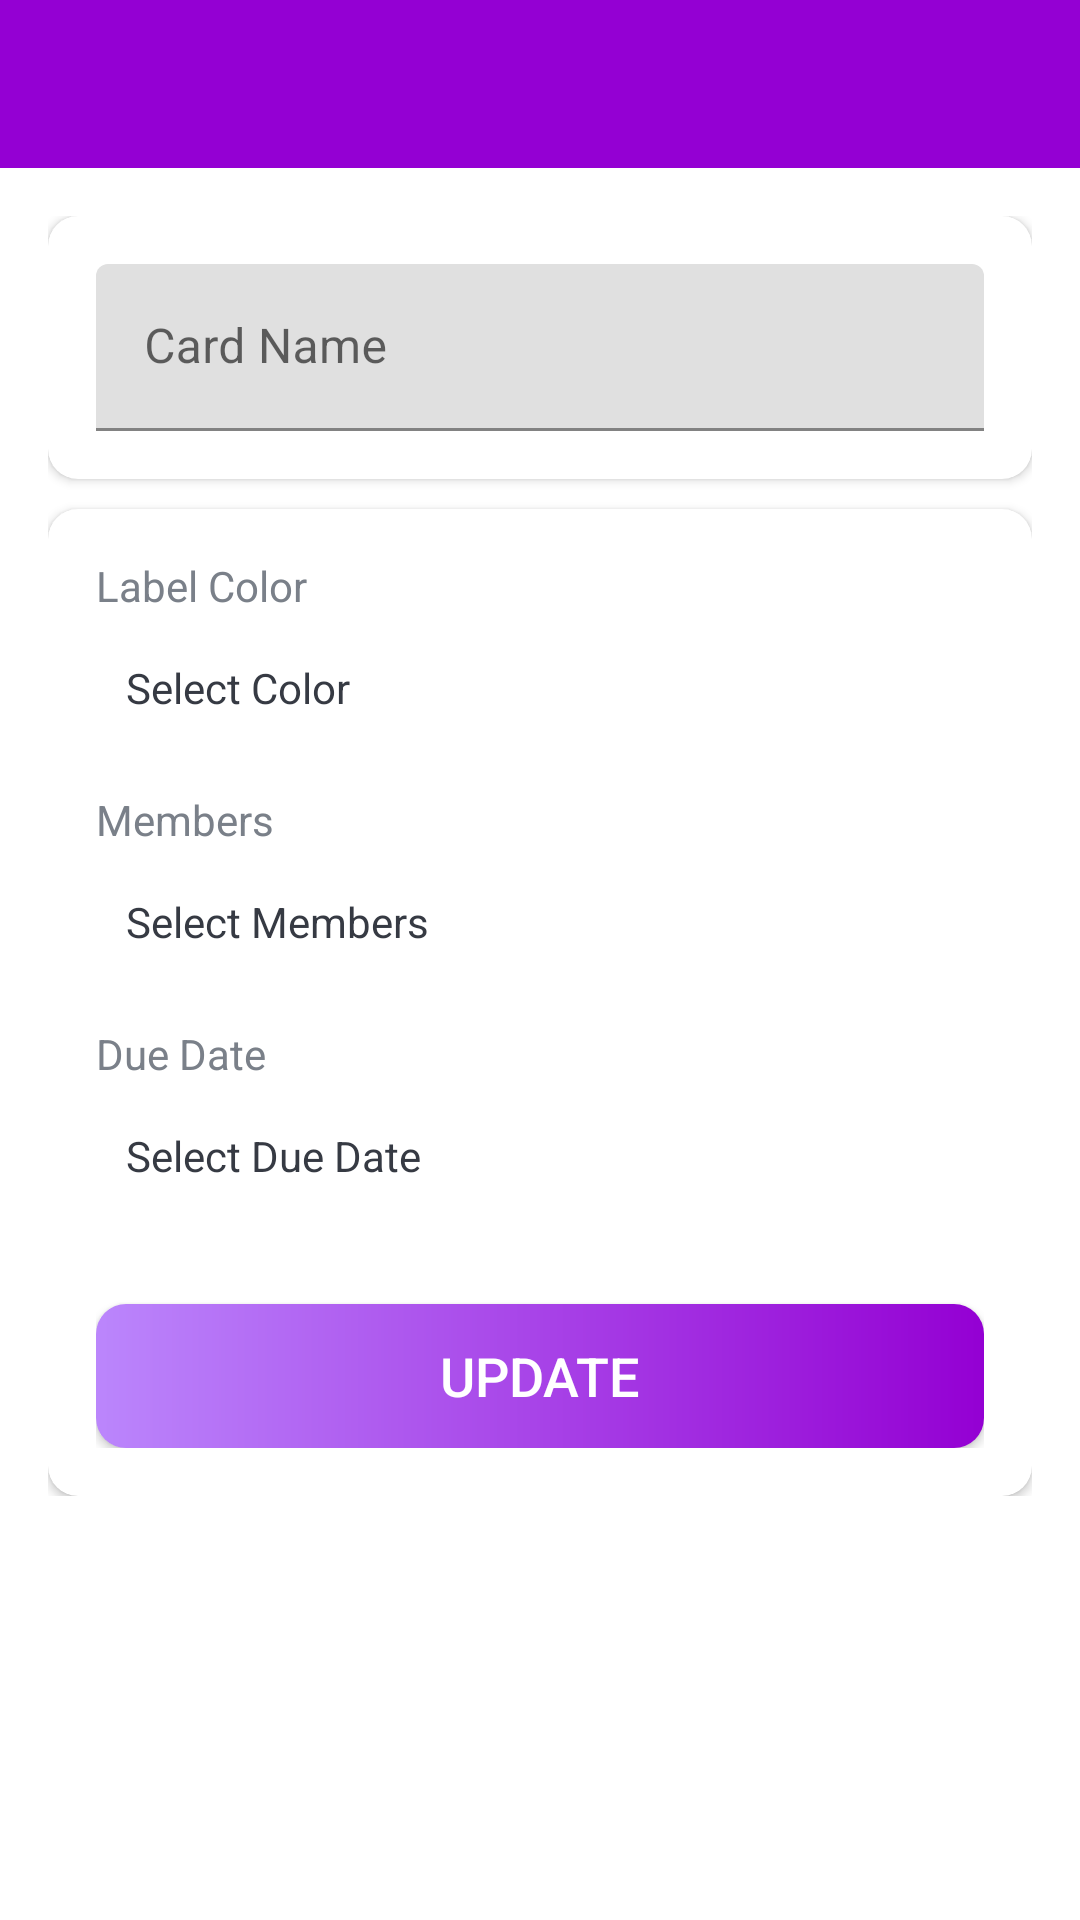

Write the Android layout XML for this screen, with the resource values it uses.
<!-- AndroidManifest.xml: activity theme Theme.Pro_Manager.NoActionBar -->
<!-- res/layout/activity_card_details.xml -->
<?xml version="1.0" encoding="utf-8"?>
<LinearLayout xmlns:android="http://schemas.android.com/apk/res/android"
    xmlns:app="http://schemas.android.com/apk/res-auto"
    xmlns:tools="http://schemas.android.com/tools"
    android:layout_width="match_parent"
    android:layout_height="match_parent"
    android:orientation="vertical"
    tools:context=".activities.CardDetailsActivity">

    <com.google.android.material.appbar.AppBarLayout
        android:layout_width="match_parent"
        android:layout_height="wrap_content"
        android:theme="@style/Theme.Pro_Manager.AppBarOverlay">

        <androidx.appcompat.widget.Toolbar
            android:id="@+id/toolbar_card_details_activity"
            android:layout_width="match_parent"
            android:layout_height="?attr/actionBarSize"
            android:background="@color/colorAccent"
            app:popupTheme="@style/Theme.Pro_Manager.PopupOverlay" />
    </com.google.android.material.appbar.AppBarLayout>

    <LinearLayout
        android:layout_width="match_parent"
        android:layout_height="wrap_content"
        android:background="@drawable/ic_background"
        android:orientation="vertical"
        android:padding="@dimen/card_details_content_padding">

        <androidx.cardview.widget.CardView
            android:layout_width="match_parent"
            android:layout_height="match_parent"
            android:layout_marginBottom="@dimen/card_details_cv_card_name_marginBottom"
            android:elevation="@dimen/card_view_elevation"
            app:cardCornerRadius="@dimen/card_view_corner_radius">

            <LinearLayout
                android:layout_width="match_parent"
                android:layout_height="wrap_content"
                android:gravity="center_horizontal"
                android:orientation="vertical"
                android:padding="@dimen/card_details_cv_content_padding">

                <com.google.android.material.textfield.TextInputLayout
                    android:layout_width="match_parent"
                    android:layout_height="wrap_content">

                    <androidx.appcompat.widget.AppCompatEditText
                        android:id="@+id/et_name_card_details"
                        android:layout_width="match_parent"
                        android:layout_height="wrap_content"
                        android:hint="@string/hint_card_name"
                        android:inputType="text"
                        android:textSize="@dimen/et_text_size"
                        tools:text="Test" />
                </com.google.android.material.textfield.TextInputLayout>

            </LinearLayout>
        </androidx.cardview.widget.CardView>

        <androidx.cardview.widget.CardView
            android:layout_width="match_parent"
            android:layout_height="match_parent"
            android:elevation="@dimen/card_view_elevation"
            app:cardCornerRadius="@dimen/card_view_corner_radius">

            <LinearLayout
                android:layout_width="match_parent"
                android:layout_height="wrap_content"
                android:gravity="center_horizontal"
                android:orientation="vertical"
                android:padding="@dimen/card_details_cv_content_padding">

                <TextView
                    android:layout_width="match_parent"
                    android:layout_height="wrap_content"
                    android:text="@string/label_color"
                    android:textColor="@color/secondary_text_color"
                    android:textSize="@dimen/card_details_label_text_size" />

                <TextView
                    android:id="@+id/tv_select_label_color"
                    android:layout_width="match_parent"
                    android:layout_height="wrap_content"
                    android:layout_marginTop="@dimen/card_details_value_marginTop"
                    android:padding="@dimen/card_details_value_padding"
                    android:text="@string/select_color"
                    android:textColor="@color/primary_text_color" />

                <TextView
                    android:layout_width="match_parent"
                    android:layout_height="wrap_content"
                    android:layout_marginTop="@dimen/card_details_members_label_marginTop"
                    android:text="@string/members"
                    android:textColor="@color/secondary_text_color"
                    android:textSize="@dimen/card_details_label_text_size" />

                <TextView
                    android:id="@+id/tv_select_members"
                    android:layout_width="match_parent"
                    android:layout_height="wrap_content"
                    android:layout_marginTop="@dimen/card_details_value_marginTop"
                    android:padding="@dimen/card_details_value_padding"
                    android:text="@string/select_members"
                    android:textColor="@color/primary_text_color" />

               <androidx.recyclerview.widget.RecyclerView
                   android:id="@+id/rv_selected_members_list"
                   android:layout_width="match_parent"
                   android:layout_height="wrap_content"
                   android:layout_marginTop="@dimen/card_details_value_marginTop"
                   android:visibility="gone"
                   tools:visibility="visible"/>



                <TextView
                    android:layout_width="match_parent"
                    android:layout_height="wrap_content"
                    android:layout_marginTop="@dimen/card_details_members_label_marginTop"
                    android:text="@string/due_date"
                    android:textColor="@color/secondary_text_color"
                    android:textSize="@dimen/card_details_label_text_size" />

                <TextView
                    android:id="@+id/tv_select_due_date"
                    android:layout_width="match_parent"
                    android:layout_height="wrap_content"
                    android:layout_marginTop="@dimen/card_details_value_marginTop"
                    android:padding="@dimen/card_details_value_padding"
                    android:text="@string/select_due_date"
                    android:textColor="@color/primary_text_color" />

                <androidx.appcompat.widget.AppCompatButton
                    android:id="@+id/btn_update_card_details"
                    android:layout_width="match_parent"
                    android:layout_height="wrap_content"
                    android:layout_gravity="center"
                    android:layout_marginTop="@dimen/card_details_update_btn_marginTop"
                    android:background="@drawable/shape_button_rounded"
                    android:foreground="?attr/selectableItemBackground"
                    android:gravity="center"
                    android:paddingTop="@dimen/btn_paddingTopBottom"
                    android:paddingBottom="@dimen/btn_paddingTopBottom"
                    android:text="@string/update"
                    android:textColor="@android:color/white"
                    android:textSize="@dimen/btn_text_size" />
            </LinearLayout>
        </androidx.cardview.widget.CardView>
    </LinearLayout>
</LinearLayout>
    
<!-- resources referenced by this layout -->
<resources>
  <color name="colorAccent">#9400D3</color>
  <color name="primary_text_color">#363A43</color>
  <color name="secondary_text_color">#7A8089</color>
  <dimen name="btn_paddingTopBottom">8dp</dimen>
  <dimen name="btn_text_size">18sp</dimen>
  <dimen name="card_details_content_padding">16dp</dimen>
  <dimen name="card_details_cv_card_name_marginBottom">10dp</dimen>
  <dimen name="card_details_cv_content_padding">16dp</dimen>
  <dimen name="card_details_label_text_size">14sp</dimen>
  <dimen name="card_details_members_label_marginTop">15dp</dimen>
  <dimen name="card_details_update_btn_marginTop">30dp</dimen>
  <dimen name="card_details_value_marginTop">5dp</dimen>
  <dimen name="card_details_value_padding">10dp</dimen>
  <dimen name="card_view_corner_radius">10dp</dimen>
  <dimen name="card_view_elevation">10dp</dimen>
  <dimen name="et_text_size">16sp</dimen>
  <!-- drawable shape_button_rounded (drawable-v24) -->
  <?xml version="1.0" encoding="utf-8"?>
  <shape xmlns:android="http://schemas.android.com/apk/res/android"
      android:shape="rectangle">
      <gradient
          android:angle="360"
          android:endColor="#9400D3"
          android:startColor="#FFBB86FC"
          android:type="linear"
          >
  
      </gradient>
  
      <corners android:radius="10dp"/>
  </shape>
  <string name="due_date">Due Date</string>
  <string name="hint_card_name">Card Name</string>
  <string name="label_color">Label Color</string>
  <string name="members">Members</string>
  <string name="select_color">Select Color</string>
  <string name="select_due_date">Select Due Date</string>
  <string name="select_members">Select Members</string>
  <string name="update">UPDATE</string>
  <style name="Theme.Pro_Manager.AppBarOverlay" parent="ThemeOverlay.AppCompat.Dark.ActionBar">
  
      </style>
  <style name="Theme.Pro_Manager.PopupOverlay" parent="ThemeOverlay.AppCompat.Light" />
  <style name="Theme.Pro_Manager.NoActionBar">
          <item name="windowActionBar">false</item>
          <item name="windowNoTitle">true</item>
  
      </style>
</resources>
